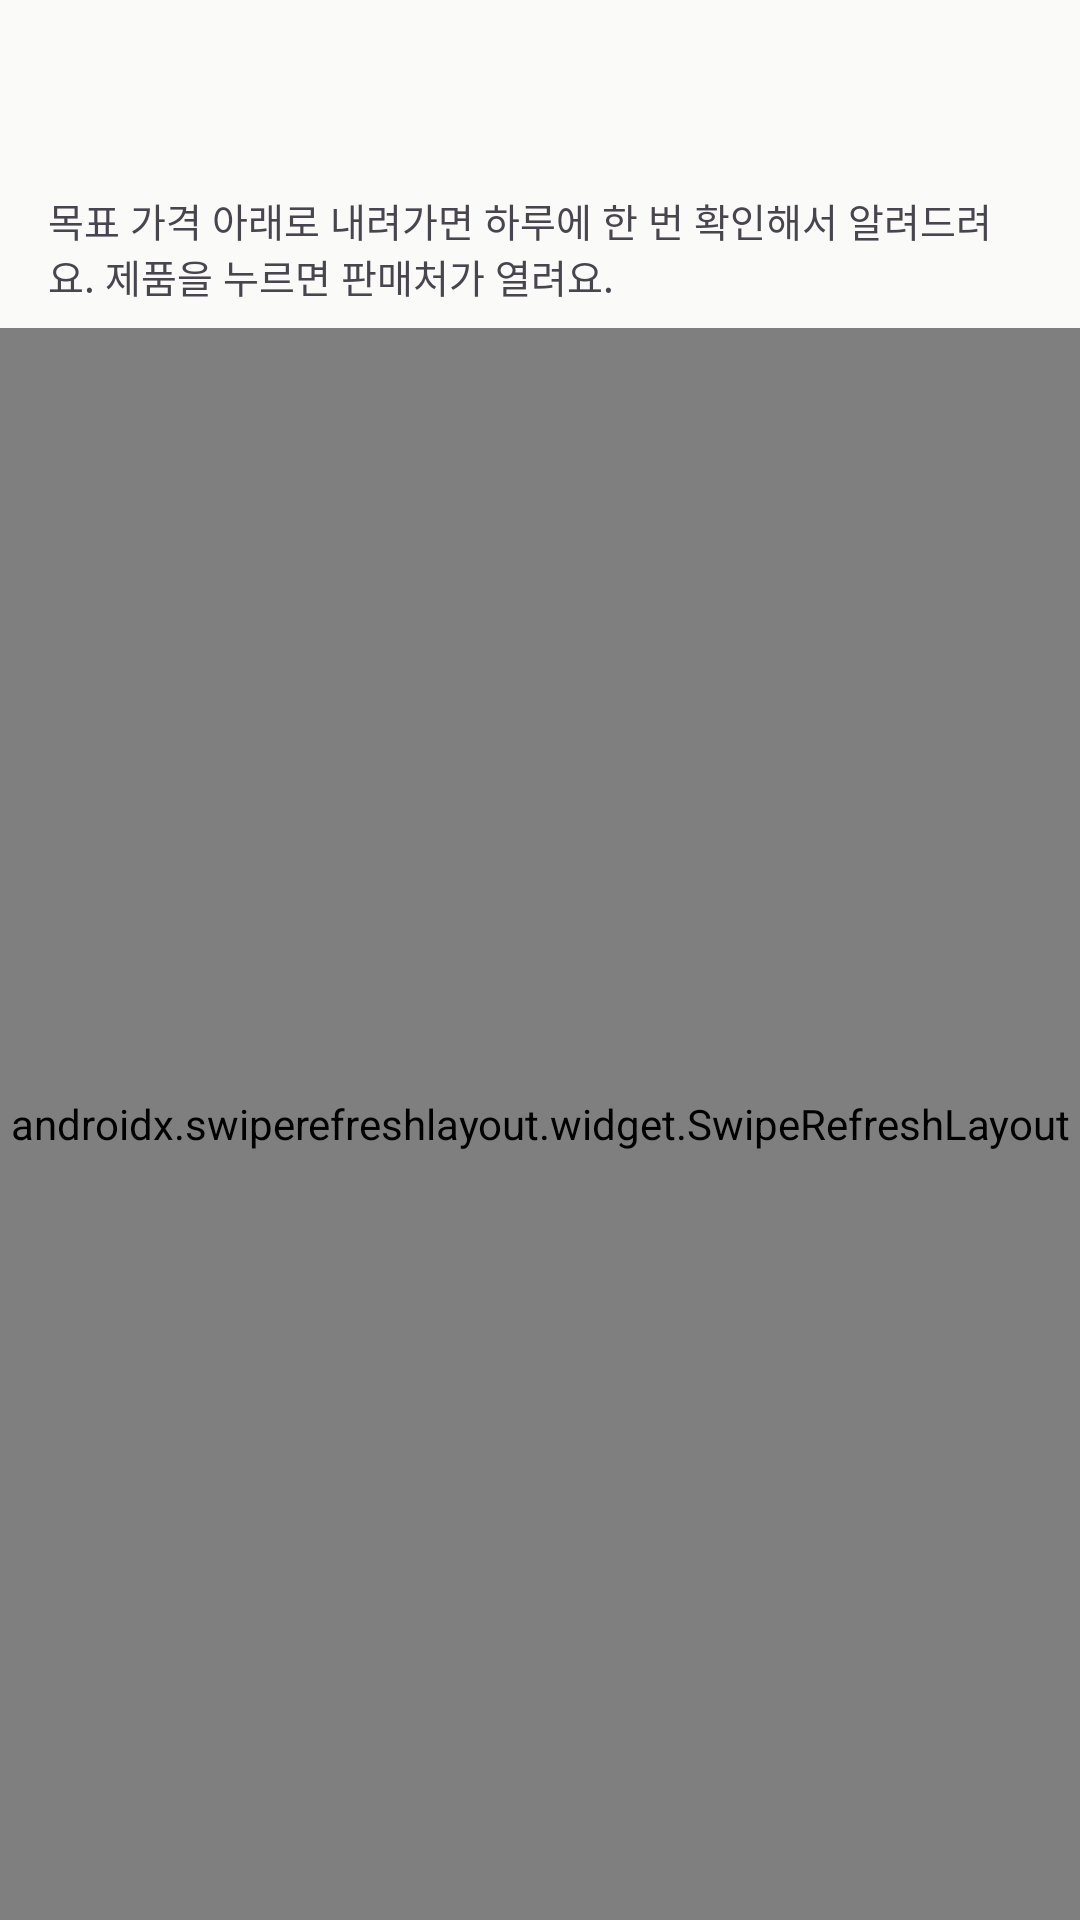

Android layout source for this screen:
<!-- AndroidManifest.xml: application theme Theme.GajeonTiming -->
<!-- res/layout/activity_alert_list.xml -->
<?xml version="1.0" encoding="utf-8"?>
<LinearLayout xmlns:android="http://schemas.android.com/apk/res/android"
    android:layout_width="match_parent"
    android:layout_height="match_parent"
    android:fitsSystemWindows="true"
    android:orientation="vertical">

    <com.google.android.material.appbar.MaterialToolbar
        android:id="@+id/toolbar"
        android:layout_width="match_parent"
        android:layout_height="?attr/actionBarSize" />

    <TextView
        android:layout_width="match_parent"
        android:layout_height="wrap_content"
        android:paddingHorizontal="16dp"
        android:paddingBottom="8dp"
        android:text="@string/alert_intro"
        android:textSize="13sp" />

    
    <LinearLayout
        android:id="@+id/alert_notify_banner"
        android:layout_width="match_parent"
        android:layout_height="wrap_content"
        android:layout_marginHorizontal="16dp"
        android:layout_marginBottom="8dp"
        android:background="@color/notice_bg"
        android:gravity="center_vertical"
        android:orientation="horizontal"
        android:paddingStart="12dp"
        android:paddingEnd="4dp"
        android:visibility="gone">

        <TextView
            android:layout_width="0dp"
            android:layout_height="wrap_content"
            android:layout_weight="1"
            android:paddingVertical="10dp"
            android:text="@string/alert_notify_off"
            android:textColor="@color/notice_text"
            android:textSize="13sp" />

        <Button
            android:id="@+id/alert_notify_settings"
            style="@style/Widget.Gajeon.Button.Text"
            android:layout_width="wrap_content"
            android:layout_height="wrap_content"
            android:text="@string/alert_notify_settings"
            android:textColor="@color/notice_text" />
    </LinearLayout>

    <FrameLayout
        android:layout_width="match_parent"
        android:layout_height="0dp"
        android:layout_weight="1">

        
        <androidx.swiperefreshlayout.widget.SwipeRefreshLayout
            android:id="@+id/alert_swipe"
            android:layout_width="match_parent"
            android:layout_height="match_parent">

            <androidx.recyclerview.widget.RecyclerView
                android:id="@+id/alert_list"
                android:layout_width="match_parent"
                android:layout_height="match_parent"
                android:clipToPadding="false"
                android:paddingBottom="16dp" />
        </androidx.swiperefreshlayout.widget.SwipeRefreshLayout>

        <LinearLayout
            android:layout_width="match_parent"
            android:layout_height="wrap_content"
            android:layout_gravity="center"
            android:gravity="center"
            android:orientation="vertical"
            android:padding="32dp">

            <ProgressBar
                android:id="@+id/alert_progress"
                android:layout_width="40dp"
                android:layout_height="40dp"
                android:visibility="gone" />

            <TextView
                android:id="@+id/alert_state"
                android:layout_width="wrap_content"
                android:layout_height="wrap_content"
                android:gravity="center"
                android:visibility="gone" />

            <Button
                android:id="@+id/alert_retry"
                android:layout_width="wrap_content"
                android:layout_height="wrap_content"
                android:layout_marginTop="12dp"
                android:text="@string/retry"
                android:visibility="gone" />
        </LinearLayout>
    </FrameLayout>
</LinearLayout>
<!-- resources referenced by this layout -->
<resources>
  <color name="notice_bg">@color/warn_container</color>
  <color name="notice_text">@color/on_warn_container</color>
  <string name="alert_intro">목표 가격 아래로 내려가면 하루에 한 번 확인해서 알려드려요. 제품을 누르면 판매처가 열려요.</string>
  <string name="alert_notify_off">알림이 꺼져 있어서 가격이 내려가도 알림을 받을 수 없어요.</string>
  <string name="alert_notify_settings">설정 열기</string>
  <string name="retry">다시 시도</string>
  <style name="Widget.Gajeon.Button.Text" parent="Widget.Material3.Button.TextButton">
          <item name="android:minHeight">@dimen/touch_min</item>
          <item name="android:textAppearance">@style/TextAppearance.Gajeon.Label</item>
      </style>
  <color name="warn_container">#FEF3C7</color>
  <color name="on_warn_container">#92400E</color>
  <dimen name="touch_min">48dp</dimen>
  <style name="TextAppearance.Gajeon.Label" parent="TextAppearance.Material3.LabelLarge">
          <item name="android:textSize">14sp</item>
          <item name="android:textStyle">bold</item>
      </style>
  <color name="brand">#C2410C</color>
  <color name="on_brand">#FFFFFF</color>
  <color name="brand_container">#FFF1E7</color>
  <color name="on_brand_container">#7C2D12</color>
  <color name="verdict_good">#1D4ED8</color>
  <color name="verdict_wait">#B91C1C</color>
  <color name="page">#FAFAF9</color>
  <color name="card">#FFFFFF</color>
  <color name="ink">#1C1917</color>
  <color name="ink_2">#57534E</color>
  <color name="sunken">#F3F2F0</color>
  <color name="line_strong">#8C857F</color>
  <color name="line">#E7E5E4</color>
  <style name="Widget.Gajeon.Card" parent="Widget.Material3.CardView.Outlined">
          <item name="cardBackgroundColor">@color/card</item>
          <item name="strokeColor">@color/line</item>
          <item name="strokeWidth">1dp</item>
          <item name="cardElevation">0dp</item>
          <item name="cardCornerRadius">@dimen/radius_md</item>
      </style>
  <style name="Widget.Gajeon.Button" parent="Widget.Material3.Button">
          <item name="cornerRadius">@dimen/radius_md</item>
          <item name="android:minHeight">@dimen/touch_min</item>
          <item name="android:textAppearance">@style/TextAppearance.Gajeon.Label</item>
      </style>
  <style name="Widget.Gajeon.Button.Outlined" parent="Widget.Material3.Button.OutlinedButton">
          <item name="cornerRadius">@dimen/radius_md</item>
          <item name="android:minHeight">@dimen/touch_min</item>
          <item name="android:textAppearance">@style/TextAppearance.Gajeon.Label</item>
          <item name="android:textColor">@color/ink</item>
          <item name="strokeColor">@color/line_strong</item>
      </style>
  <style name="Widget.Gajeon.Chip" parent="Widget.Material3.Chip.Assist">
          <item name="shapeAppearanceOverlay">@style/ShapeAppearance.Gajeon.Small</item>
          <item name="chipStrokeColor">@color/line_strong</item>
      </style>
  <style name="Widget.Gajeon.Toolbar" parent="Widget.Material3.Toolbar">
          <item name="titleTextAppearance">@style/TextAppearance.Gajeon.TitleScreen</item>
          <item name="android:background">@color/page</item>
      </style>
  <dimen name="radius_md">16dp</dimen>
  <style name="ShapeAppearance.Gajeon.Small" parent="">
          <item name="cornerFamily">rounded</item>
          <item name="cornerSize">@dimen/radius_sm</item>
      </style>
  <style name="TextAppearance.Gajeon.TitleScreen" parent="TextAppearance.Material3.TitleLarge">
          <item name="android:textSize">20sp</item>
          <item name="android:textStyle">bold</item>
          <item name="android:textColor">@color/ink</item>
      </style>
  <dimen name="radius_sm">8dp</dimen>
</resources>
